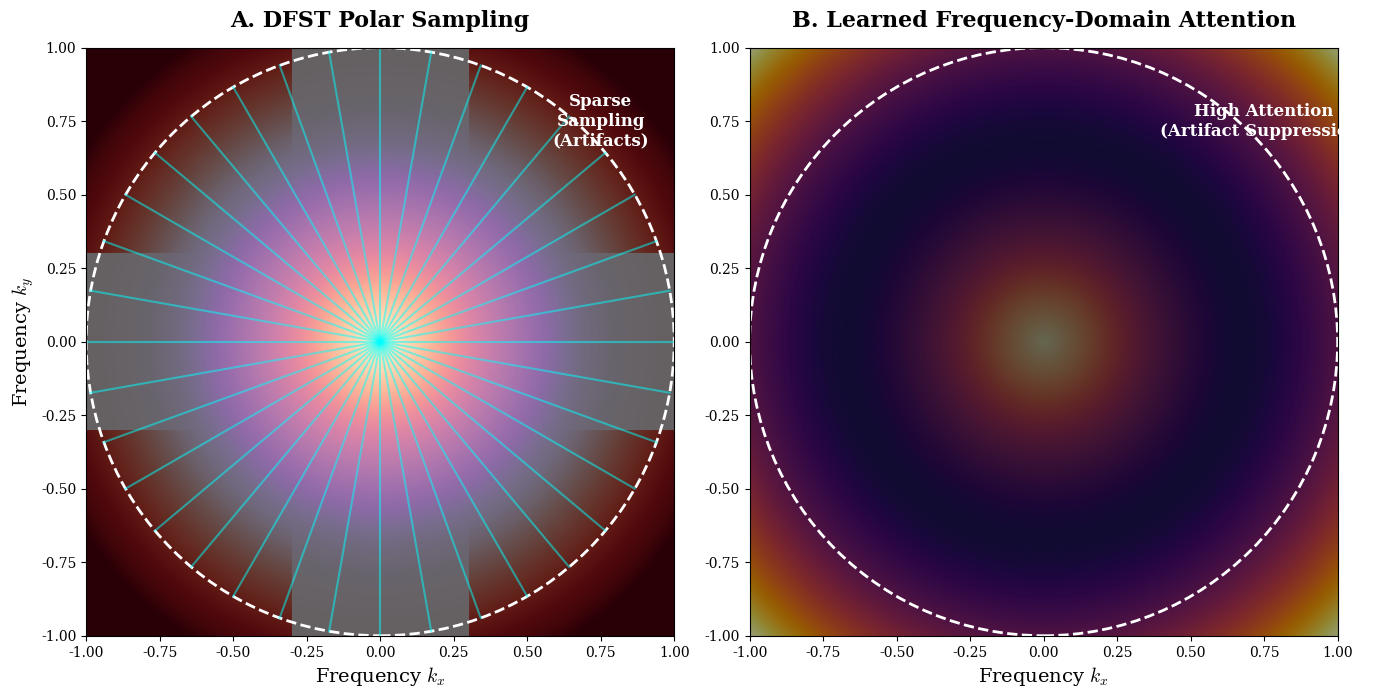

This figure's Python source:
import numpy as np
import matplotlib.pyplot as plt
import matplotlib.patches as patches
from matplotlib import cm

def generate_dfst_diagram():
    # Use LaTeX-style fonts without requiring a full LaTeX installation
    plt.rcParams.update({
        'font.family': 'serif',
        'mathtext.fontset': 'cm',
        'axes.labelsize': 14,
        'axes.titlesize': 16,
    })
    
    N = 512
    x = np.linspace(-1, 1, N)
    y = np.linspace(-1, 1, N)
    X, Y = np.meshgrid(x, y)
    R = np.sqrt(X**2 + Y**2)
    
    # Base CT Spectrum
    spectrum = np.exp(-10 * R) + 0.1 * np.exp(-50 * R**2)
    spectrum = np.log1p(spectrum * 1000)
    
    fig, axes = plt.subplots(1, 2, figsize=(14, 7))
    
    # ==========================================
    # PANEL 1: The Problem (Sparse Sampling)
    # ==========================================
    ax1 = axes[0]
    ax1.imshow(spectrum, cmap='magma', extent=[-1, 1, -1, 1])
    
    # Polar Lines
    angles = np.linspace(0, np.pi, 18, endpoint=False)
    for theta in angles:
        ax1.plot([-np.cos(theta), np.cos(theta)], [-np.sin(theta), np.sin(theta)], color='cyan', alpha=0.5, lw=1.5)
        
    # Soft Shading for Artifact Zones (Using a radial gradient mask)
    corner_mask = np.clip((R - 0.7) * 2, 0, 1) * (np.abs(X) > 0.3) * (np.abs(Y) > 0.3)
    ax1.imshow(corner_mask, cmap='Reds', extent=[-1, 1, -1, 1], alpha=0.4)
    
    ax1.text(0.75, 0.75, "Sparse\nSampling\n(Artifacts)", color='white', fontsize=12, fontweight='bold', ha='center', va='center')
    ax1.add_patch(patches.Circle((0, 0), 1.0, lw=2, edgecolor='white', facecolor='none', ls='--'))
    ax1.set_title("A. DFST Polar Sampling", fontweight='bold', pad=15)
    ax1.set_xlabel("Frequency $k_x$")
    ax1.set_ylabel("Frequency $k_y$")
    
    # ==========================================
    # PANEL 2: The Solution (FDA Attention Map)
    # ==========================================
    ax2 = axes[1]
    ax2.imshow(spectrum, cmap='magma', extent=[-1, 1, -1, 1])
    
    # Simulate the learned FDA Attention Map (Focuses on high-freq corners)
    attention_map = np.clip((R - 0.4), 0, 1)**2
    # Overlay the attention heatmap (Hot colormap)
    im = ax2.imshow(attention_map, cmap='inferno', extent=[-1, 1, -1, 1], alpha=0.6)
    
    ax2.text(0.75, 0.75, "High Attention\n(Artifact Suppression)", color='white', fontsize=12, fontweight='bold', ha='center', va='center')
    ax2.add_patch(patches.Circle((0, 0), 1.0, lw=2, edgecolor='white', facecolor='none', ls='--'))
    ax2.set_title("B. Learned Frequency-Domain Attention", fontweight='bold', pad=15)
    ax2.set_xlabel("Frequency $k_x$")
    
    plt.tight_layout()
    plt.savefig("fig_dfst_concept.png", dpi=300, bbox_inches='tight')
    print("SUCCESS: Saved 'fig_dfst_concept.png'")

if __name__ == "__main__":
    generate_dfst_diagram()
